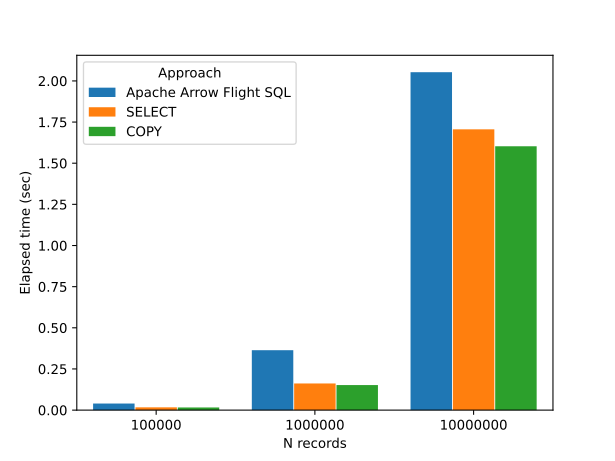

The data file committed next to this chart (first rows):
Approach, N records, Elapsed time (sec)
Apache Arrow Flight SQL, 100000, 0.040
SELECT, 100000, 0.017
COPY, 100000, 0.016
Apache Arrow Flight SQL, 1000000, 0.364
SELECT, 1000000, 0.162
COPY, 1000000, 0.152
Apache Arrow Flight SQL, 10000000, 2.053
SELECT, 10000000, 1.706
COPY, 10000000, 1.603
